Labelled photos from "img_plates", an image-classification folder in sailor239/A-Machine-Learning-Based-Defect-Scanner-for-Dinner-Plates. The possible labels are: fail, pass.

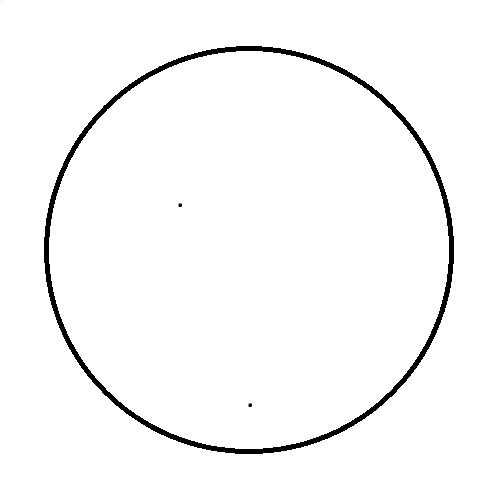
Label: fail

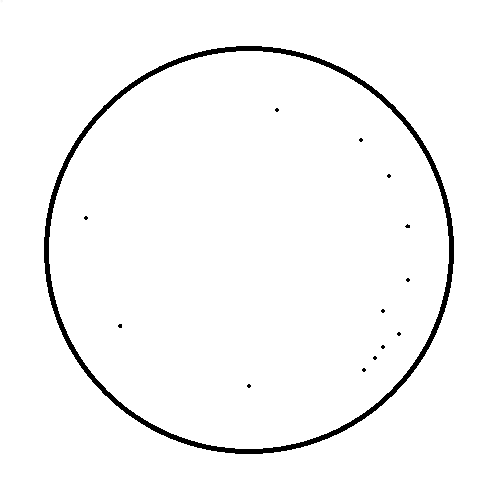
Label: fail

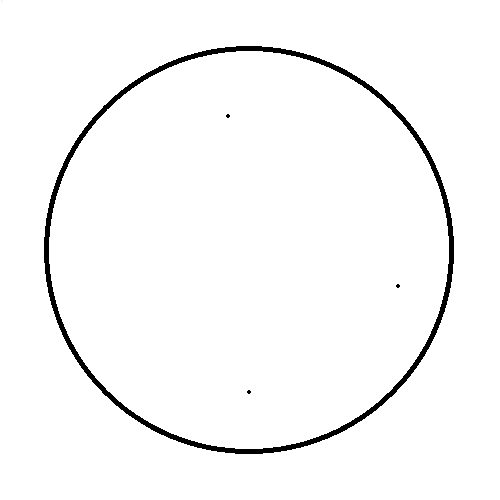
Label: fail

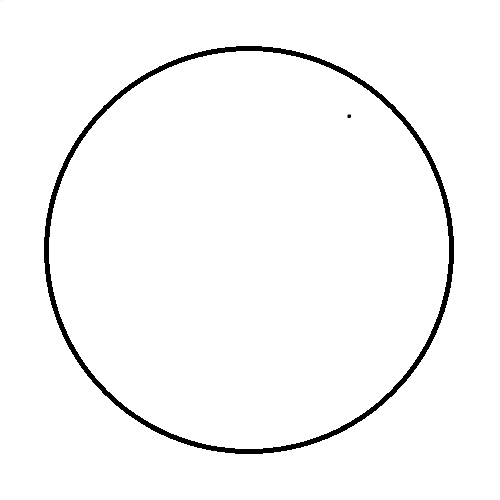
Label: pass

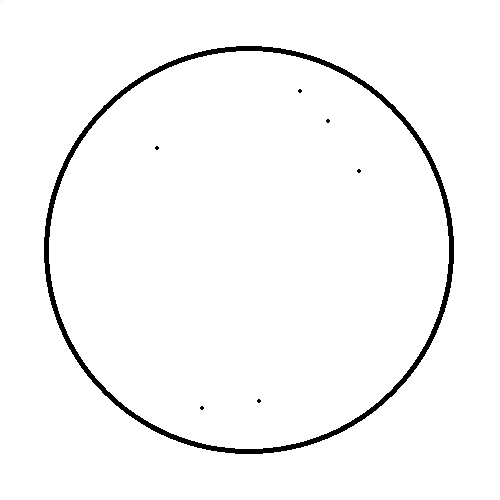
Label: fail

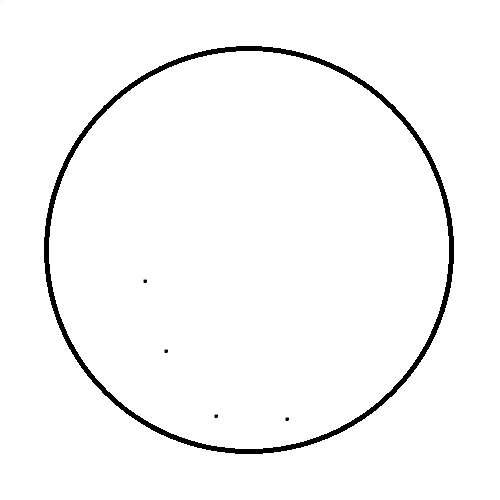
Label: fail
